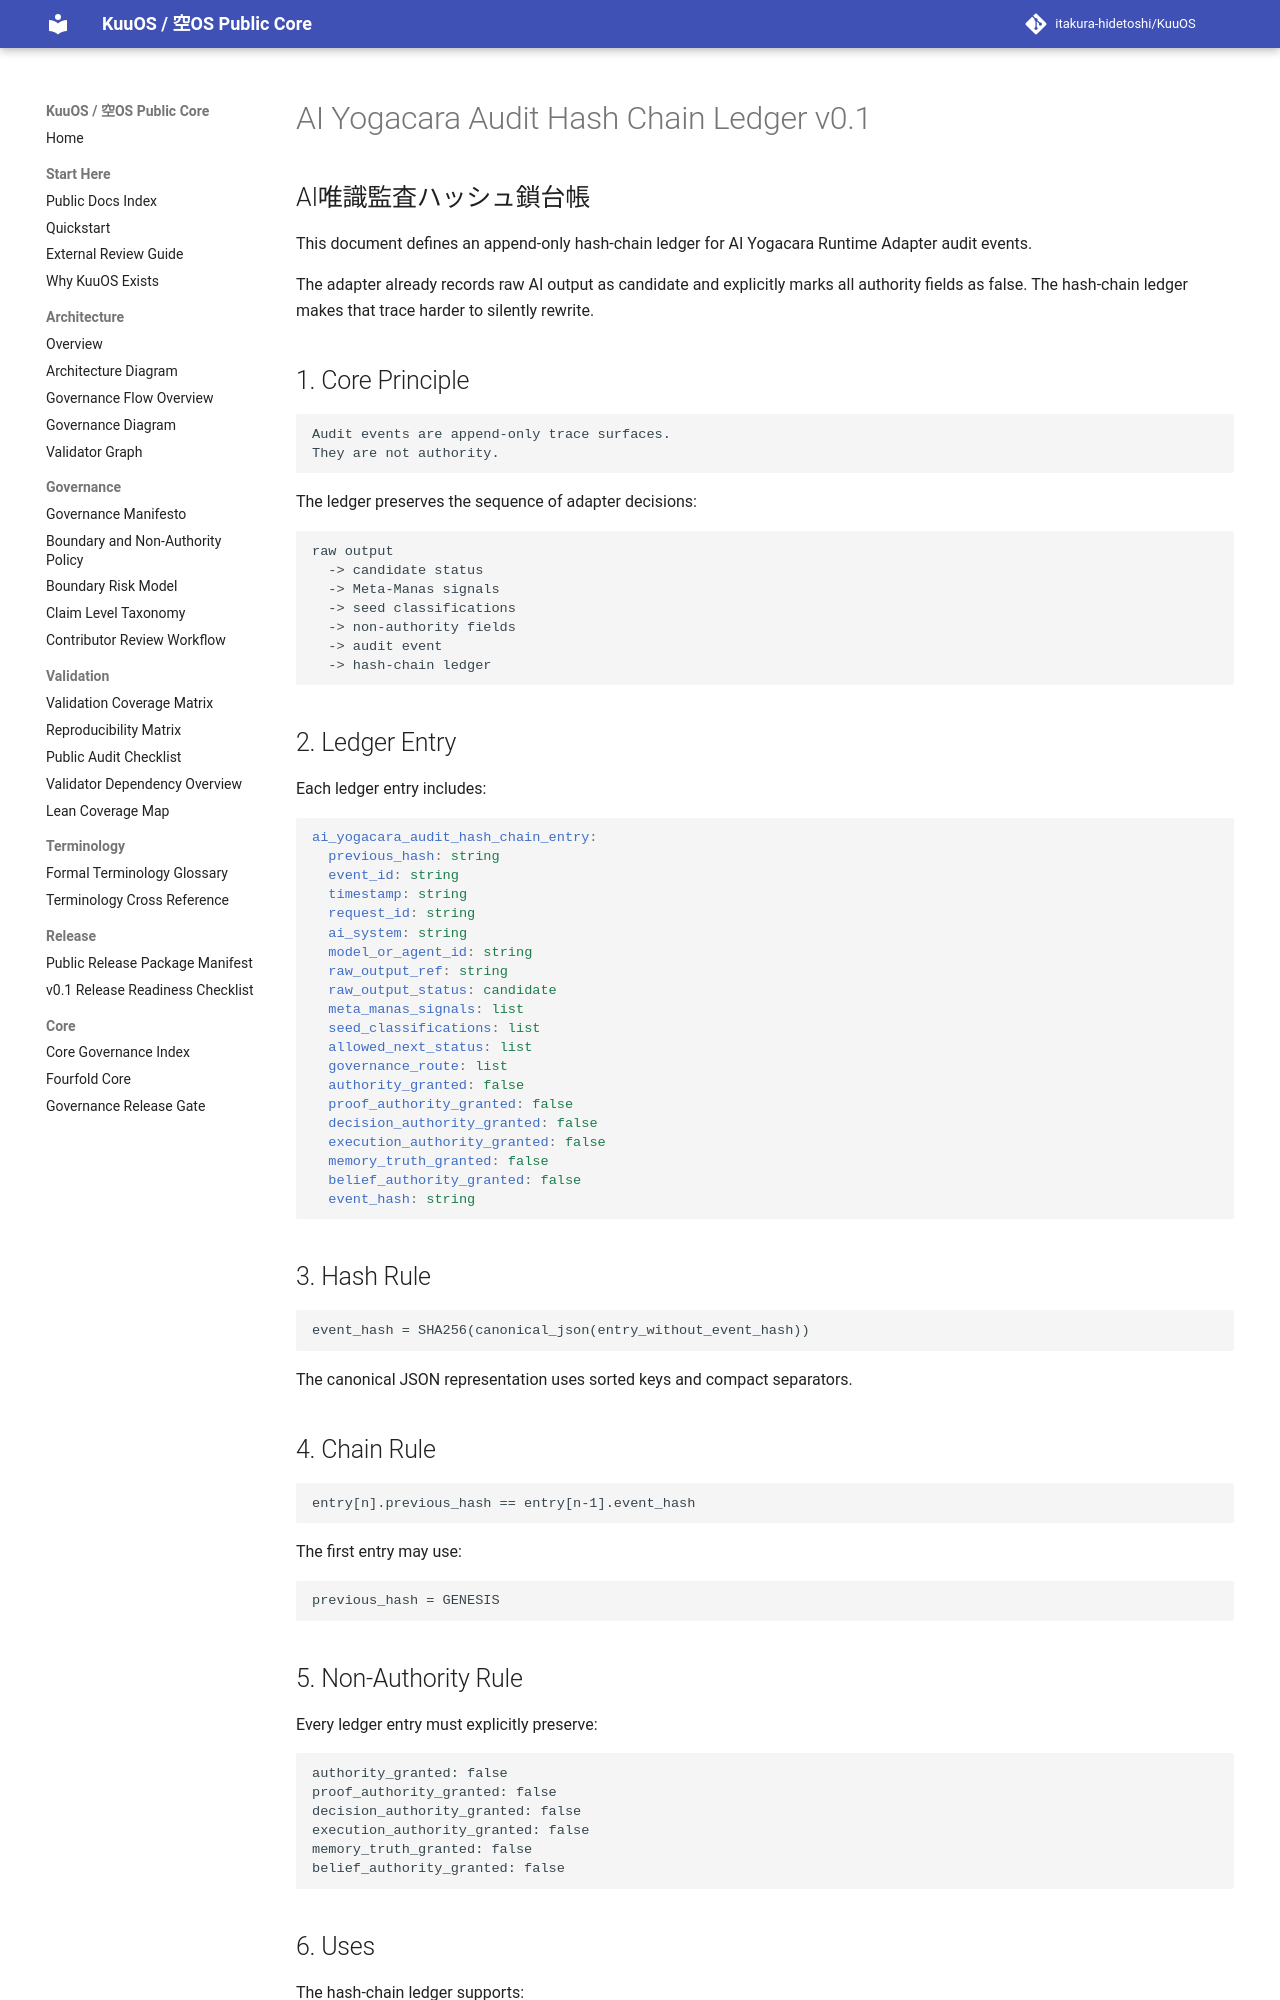

repository: itakura-hidetoshi/KuuOS · page: AI_YOGACARA_AUDIT_HASH_CHAIN_LEDGER_v0_1/index.html · generator: mkdocs

# AI Yogacara Audit Hash Chain Ledger v0.1

## AI唯識監査ハッシュ鎖台帳

This document defines an append-only hash-chain ledger for AI Yogacara Runtime Adapter audit events.

The adapter already records raw AI output as candidate and explicitly marks all authority fields as false. The hash-chain ledger makes that trace harder to silently rewrite.

## 1. Core Principle

```text
Audit events are append-only trace surfaces.
They are not authority.
```

The ledger preserves the sequence of adapter decisions:

```text
raw output
  -> candidate status
  -> Meta-Manas signals
  -> seed classifications
  -> non-authority fields
  -> audit event
  -> hash-chain ledger
```

## 2. Ledger Entry

Each ledger entry includes:

```yaml
ai_yogacara_audit_hash_chain_entry:
  previous_hash: string
  event_id: string
  timestamp: string
  request_id: string
  ai_system: string
  model_or_agent_id: string
  raw_output_ref: string
  raw_output_status: candidate
  meta_manas_signals: list
  seed_classifications: list
  allowed_next_status: list
  governance_route: list
  authority_granted: false
  proof_authority_granted: false
  decision_authority_granted: false
  execution_authority_granted: false
  memory_truth_granted: false
  belief_authority_granted: false
  event_hash: string
```

## 3. Hash Rule

```text
event_hash = SHA256(canonical_json(entry_without_event_hash))
```

The canonical JSON representation uses sorted keys and compact separators.

## 4. Chain Rule

```text
entry[n].previous_hash == entry[n-1].event_hash
```

The first entry may use:

```text
previous_hash = GENESIS
```
